Dataset: Dataset (GitHub, thutranhsodo/CS231). Classes: dress, hand bag, hat, shirt, shoes, trousers.

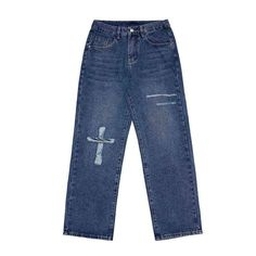
Label: trousers

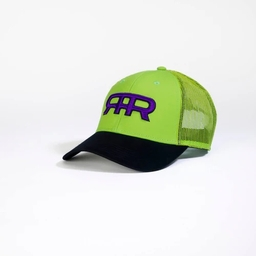
Label: hat

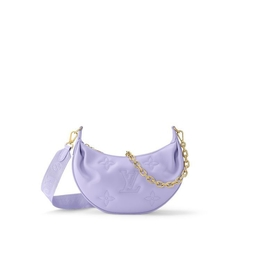
Label: hand bag

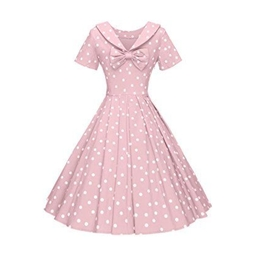
Label: dress

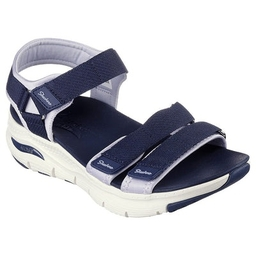
Label: shoes

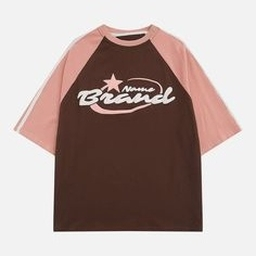
Label: shirt
